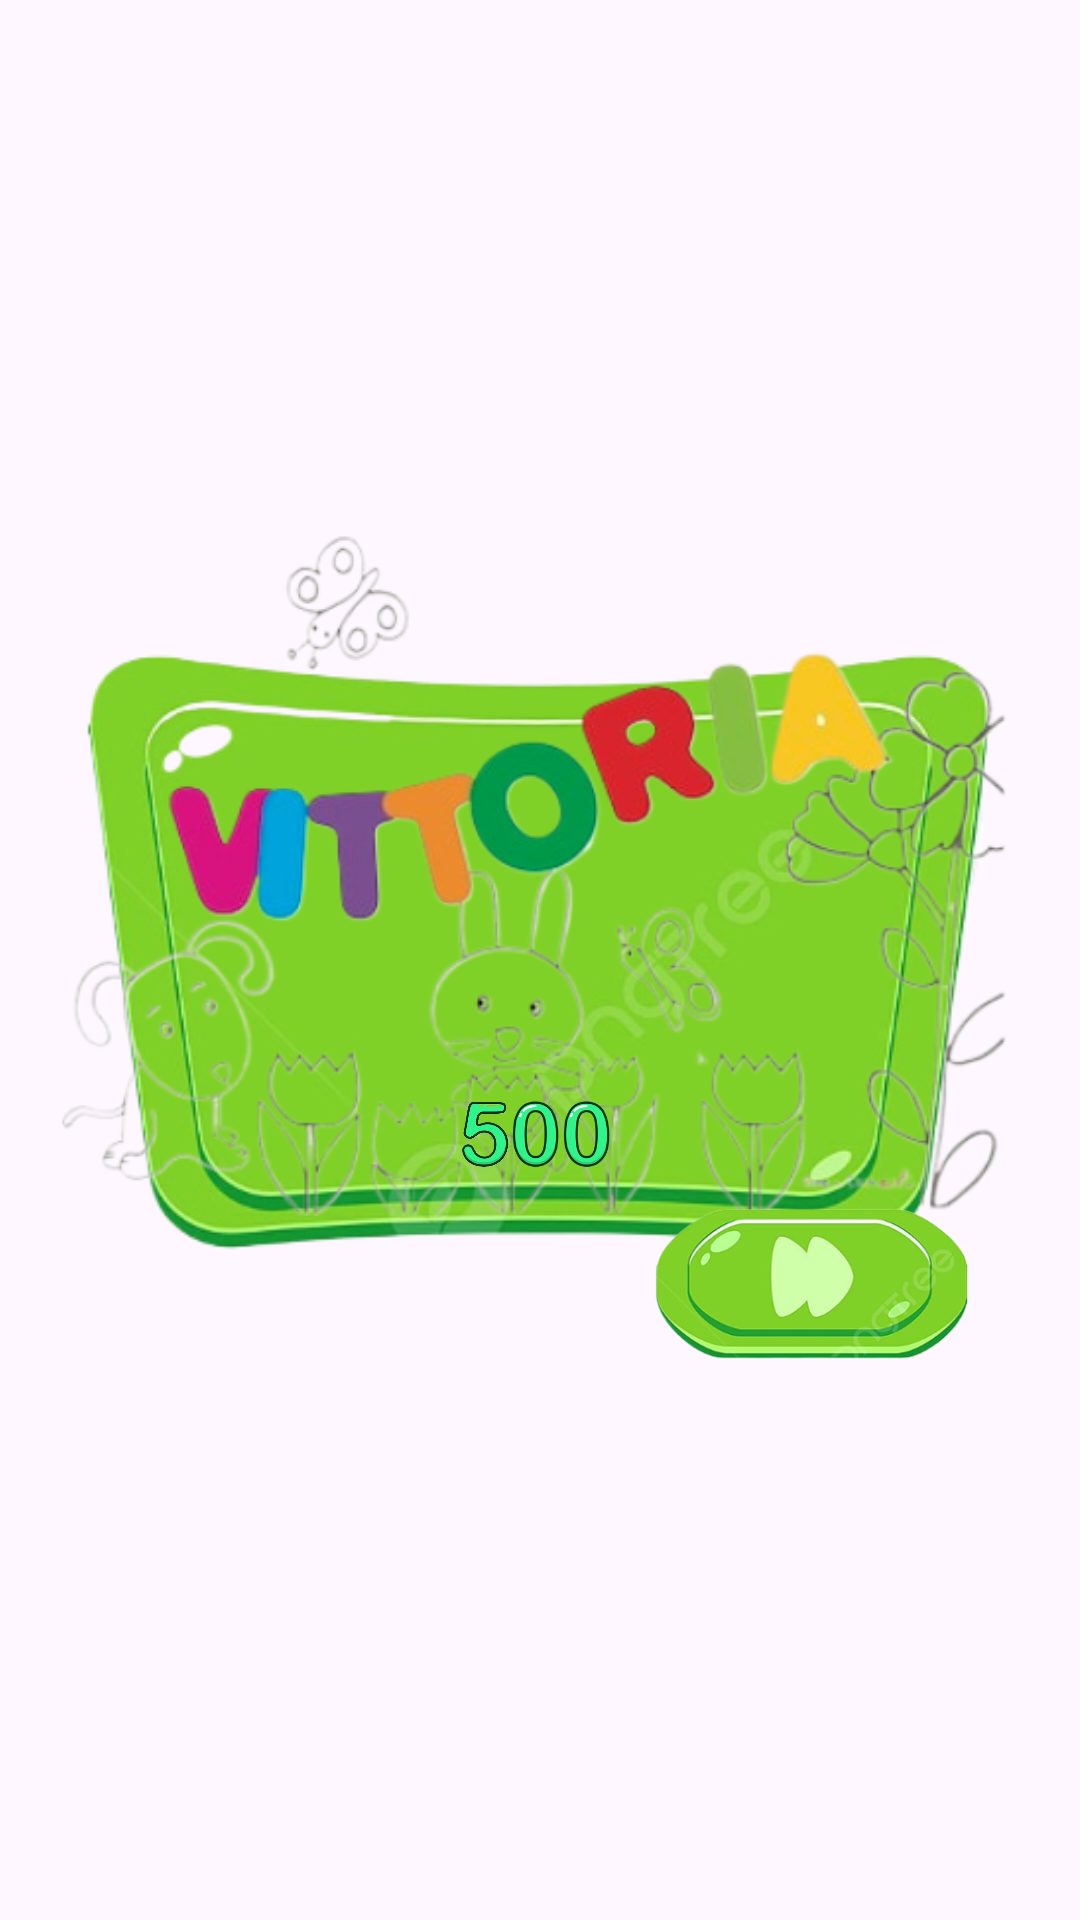

Android layout source for this screen:
<!-- AndroidManifest.xml: application theme Theme.CasoStudioLogopedia -->
<!-- res/layout/vittoria.xml -->
<?xml version="1.0" encoding="utf-8"?>
<androidx.constraintlayout.widget.ConstraintLayout xmlns:android="http://schemas.android.com/apk/res/android"
    xmlns:app="http://schemas.android.com/apk/res-auto"
    xmlns:tools="http://schemas.android.com/tools"
    android:layout_width="match_parent"
    android:layout_height="407dp"
    android:background="#00ffffff"
    android:theme="@android:style/Theme.Translucent"

    >



    <ImageView
        android:id="@+id/imageView"
        android:layout_width="match_parent"
        android:layout_height="405dp"
        android:layout_marginTop="1dp"
        android:layout_marginBottom="1dp"
        app:layout_constraintBottom_toBottomOf="parent"
        app:layout_constraintEnd_toEndOf="parent"
        app:layout_constraintStart_toStartOf="parent"
        app:layout_constraintTop_toTopOf="parent"
        app:srcCompat="@drawable/ok1_fotor_bg_remover_2024011021625" />

    <ImageView
        android:id="@+id/imageView15"
        android:layout_width="328dp"
        android:layout_height="292dp"
        android:layout_marginStart="32dp"
        android:layout_marginTop="30dp"
        android:layout_marginEnd="49dp"
        android:layout_marginBottom="85dp"
        app:layout_constraintBottom_toBottomOf="@+id/imageView"
        app:layout_constraintEnd_toEndOf="@+id/imageView"
        app:layout_constraintStart_toStartOf="@+id/imageView"
        app:layout_constraintTop_toTopOf="@+id/imageView"
        app:srcCompat="@drawable/ese1_fotor_bg_remover_20240111162722" />

    <ImageView
        android:id="@+id/imageView17"
        android:layout_width="313dp"
        android:layout_height="45dp"
        android:layout_marginStart="65dp"
        android:layout_marginTop="197dp"
        android:layout_marginEnd="116dp"
        app:layout_constraintBottom_toTopOf="@+id/imageView18"
        app:layout_constraintEnd_toEndOf="@+id/imageView"
        app:layout_constraintStart_toStartOf="@+id/imageView"
        app:layout_constraintTop_toTopOf="@+id/imageView"
        app:srcCompat="@drawable/screenshot_2023_12_26_180227" />

    <ImageView
        android:id="@+id/imageView18"
        android:layout_width="313dp"
        android:layout_height="45dp"
        android:layout_marginStart="65dp"
        android:layout_marginEnd="116dp"
        android:layout_marginBottom="121dp"
        app:layout_constraintBottom_toBottomOf="@+id/imageView"
        app:layout_constraintEnd_toEndOf="@+id/imageView"
        app:layout_constraintStart_toStartOf="@+id/imageView"
        app:srcCompat="@drawable/screenshot_2023_12_26_180227" />

    <ImageView
        android:id="@+id/imageView20"
        android:layout_width="41dp"
        android:layout_height="28dp"
        android:layout_marginStart="104dp"
        android:layout_marginTop="9dp"
        android:layout_marginBottom="8dp"
        app:layout_constraintBottom_toBottomOf="@+id/imageView18"
        app:layout_constraintStart_toStartOf="@+id/imageView18"
        app:layout_constraintTop_toTopOf="@+id/imageView18"
        app:srcCompat="@drawable/xp_4674168_3977850" />

    <ImageView
        android:id="@+id/imageView23"
        android:layout_width="35dp"
        android:layout_height="24dp"
        android:layout_marginTop="9dp"
        android:layout_marginEnd="98dp"
        android:layout_marginBottom="12dp"
        app:layout_constraintBottom_toBottomOf="@+id/imageView18"
        app:layout_constraintEnd_toEndOf="@+id/imageView18"
        app:layout_constraintTop_toTopOf="@+id/imageView18"
        app:srcCompat="@drawable/green" />

    <ImageView
        android:id="@+id/imageView24"
        android:layout_width="35dp"
        android:layout_height="24dp"
        android:layout_marginTop="9dp"
        android:layout_marginEnd="115dp"
        android:layout_marginBottom="12dp"
        app:layout_constraintBottom_toBottomOf="@+id/imageView18"
        app:layout_constraintEnd_toEndOf="@+id/imageView18"
        app:layout_constraintTop_toTopOf="@+id/imageView18"
        app:srcCompat="@drawable/green" />

    <ImageView
        android:id="@+id/imageView25"
        android:layout_width="35dp"
        android:layout_height="24dp"
        android:layout_marginTop="9dp"
        android:layout_marginEnd="132dp"
        android:layout_marginBottom="12dp"
        app:layout_constraintBottom_toBottomOf="@+id/imageView18"
        app:layout_constraintEnd_toEndOf="@+id/imageView18"
        app:layout_constraintTop_toTopOf="@+id/imageView18"
        app:layout_constraintVertical_bias="0.0"
        app:srcCompat="@drawable/images_fotor_bg_remover_2024011117156" />

    <ImageView
        android:id="@+id/imageView26"
        android:layout_width="112dp"
        android:layout_height="53dp"
        android:layout_marginEnd="9dp"
        android:clickable="true"
        android:onClick="allora"
        app:layout_constraintEnd_toEndOf="@+id/imageView15"
        app:layout_constraintTop_toBottomOf="@+id/imageView18"
        app:srcCompat="@drawable/ok2" />


</androidx.constraintlayout.widget.ConstraintLayout>
<!-- resources referenced by this layout -->
<resources>
  <!-- drawable ese1_fotor_bg_remover_20240111162722: png bitmap (drawable, 172037 bytes) -->
  <!-- drawable green: png bitmap (drawable, 9357 bytes) -->
  <!-- drawable images_fotor_bg_remover_2024011117156: png bitmap (drawable, 110650 bytes) -->
  <!-- drawable ok1_fotor_bg_remover_2024011021625: png bitmap (drawable, 80954 bytes) -->
  <!-- drawable ok2: png bitmap (drawable, 60629 bytes) -->
  <style name="Theme.CasoStudioLogopedia" parent="Base.Theme.CasoStudioLogopedia" />
  <style name="Base.Theme.CasoStudioLogopedia" parent="Theme.Material3.DayNight.NoActionBar">
          
          
      </style>
</resources>
